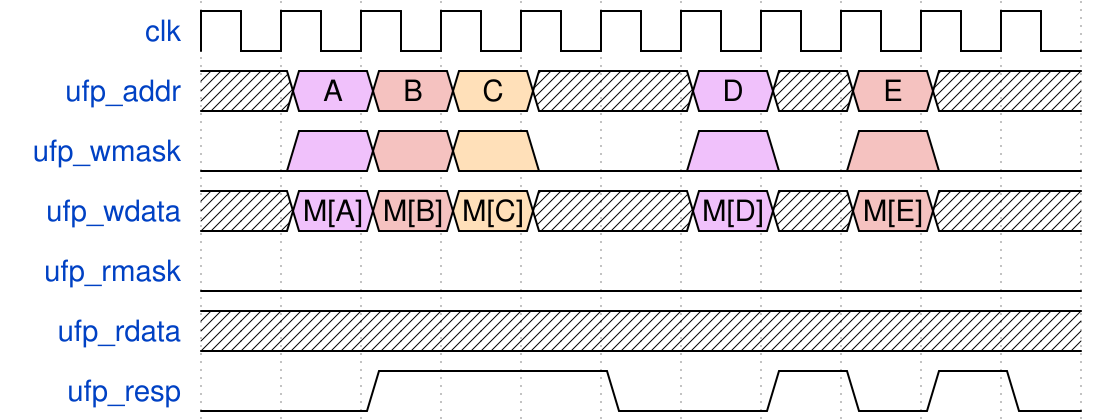

Write the WaveDrom specification (WaveJSON) that draws this timing diagram.

{signal:
  [
    {name: "clk"      , wave: "p.........."},
    {name: "ufp_addr" , wave: "x894x.8x9x.", data: ["A", "B", "C", "D", "E"]},
    {name: "ufp_wmask", wave: "08940.8090."},
    {name: "ufp_wdata", wave: "x894x.8x9x.", data: ["M[A]", "M[B]", "M[C]", "M[D]", "M[E]"]},
    {name: "ufp_rmask", wave: "0.........."},
    {name: "ufp_rdata", wave: "x.........."},
    {name: "ufp_resp" , wave: "0.1..0.1010"}
  ],
  config: { hscale: 1 }
}
